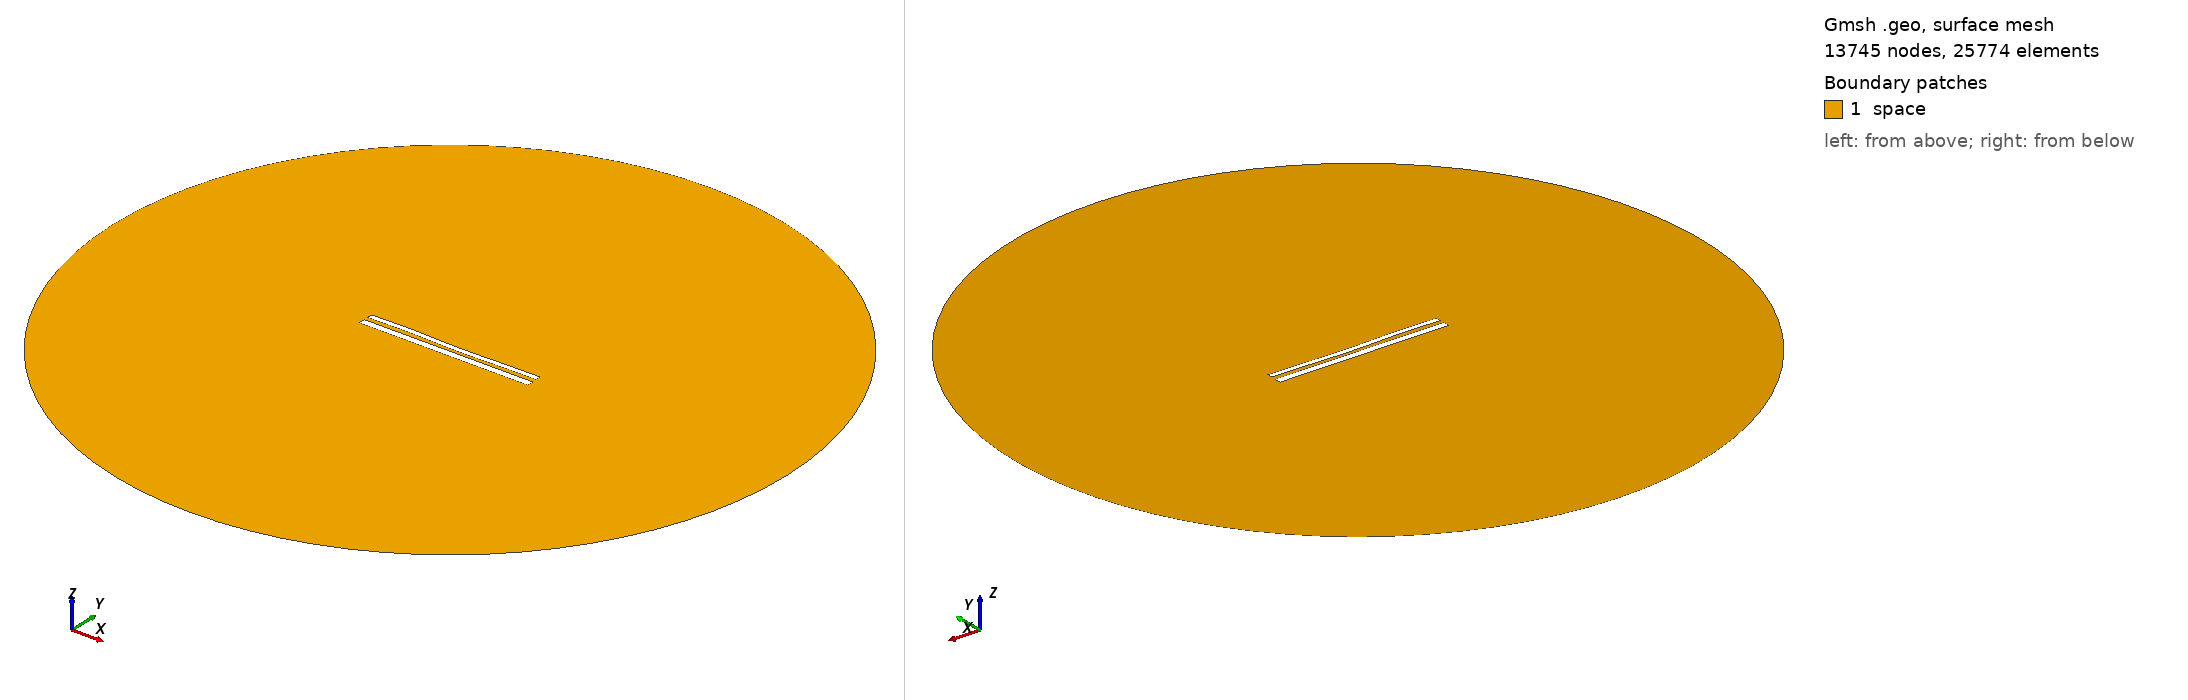

Gmsh geometry script, surface-meshed: 13745 nodes, 25774 surface elements. Boundary patches (legend numbers): 1 space. Left view from above one corner, right view from below the opposite corner. Legend entries are the model's physical surfaces. The drawing asked Gmsh for element sizes between 1% and 20% of the model's largest extent; the script's own settings can give other sizes.

=== 11400.geo (drawn) ===
//---------------------------------------
// Geometry kernel
//---------------------------------------

SetFactory("OpenCASCADE");



//---------------------------------------
// Parameters of the geometry
//---------------------------------------

// Overetch of the upper plate
overetch = 0.375;

// Distance between the plates
distance = 2.25;

// Discretization over the x axis (for the deformation)
nx = 50; 

// Length of the plate
L = 100 - overetch; 

// Number of modes
n = 4; 

// 1st mode coefficient
coeff(1) = -0.075;
beta(1) = 0.596864 * 3.1415926535 / L;

// 2nd mode coefficient
coeff(2) = -0.15;
beta(2) = 1.49418 * 3.1415926535 / L;

// 3rd mode coefficient
coeff(3) = 0.15;
beta(3) = 2.50025 * 3.1415926535 / L;

// 4th mode coefficient
coeff(4) = 0.15;
beta(4) = 3.49999 * 3.1415926535 / L;



//---------------------------------------
// Upper plate (deformed rectangle)
//---------------------------------------

// Coordiantes of the upper plate
xmin = -50;
xmax = 50 - overetch;

// Height of the upper plate
yheight = 4 - 2 * overetch;

// Indexes of the points
UpperID[] = {};
LowerID[] = {};
LeftID[] = {};
RightID[] = {};

// Point index
p = 1;

// Horizontal edges
For i In {1:nx}
    x = xmin + (i-1)*(xmax - xmin)/(nx-1);

    y_bottom = distance / 2 + overetch;
    For j In {1:n}
        C = (Cosh(beta(j)*L) + Cos(beta(j)*L)) / (Sinh(beta(j)*L) + Sin(beta(j)*L));
        y_bottom  = y_bottom + coeff(j) * (Cosh(beta(j)*(x+50)) - Cos(beta(j)*(x+50)) - C * (Sinh(beta(j)*(x+50)) - Sin(beta(j)*(x+50))));
    EndFor

    y_top = y_bottom + yheight;

    Point(p) = {x, y_top, 0, 1.0};
    UpperID[i] = p;
    p = p + 1;

    Point(p) = {x, y_bottom, 0, 1.0};
    LowerID[i] = p;
    p = p + 1;
EndFor

// Create point lists
UpperPts[] = {}; LowerPts[] = {};
For i In {1:nx}
  UpperPts[] += {UpperID[i]};
  LowerPts[] += {LowerID[i]};
EndFor

// Build splines
Spline(1) = {UpperPts[]};
Spline(2) = {LowerPts[]};
Line(3) = {LowerPts[nx-1], UpperPts[nx-1]};
Line(4) = {LowerPts[0], UpperPts[0]};

// Build the plane surface
Curve Loop(1) = {2, 3, -1, -4};
Plane Surface(1) = {1};



//---------------------------------------
// Lower plate (rectangle)
//---------------------------------------

// Vertices
Point(1001) = {-50, -1, 0, 1.0};
Point(1002) = { 50, -1, 0, 1.0};
Point(1003) = { 50,  -5, 0, 1.0};
Point(1004) = {-50,  -5, 0, 1.0};

// Edges
Line(5) = {1001, 1002};
Line(6) = {1002, 1003};
Line(7) = {1003, 1004};
Line(8) = {1004, 1001};

// Plane surface
Line Loop(2) = {5, 6, 7, 8};
Plane Surface(2) = {2}; 



//---------------------------------------
// Outer (fictious) boundary
//---------------------------------------

// Points
Point(1005) = {0, 0, 0};       // Center
Point(1006) = {200, 0, 0};     // Start point
Point(1007) = {0, 200, 0};     // 90 degrees
Point(1008) = {-200, 0, 0};    // 180 degrees
Point(1009) = {0, -200, 0};    // 270 degrees

// Circle arcs (each needs start, center, end)
Circle(9) = {1006, 1005, 1007};
Circle(10) = {1007, 1005, 1008};
Circle(11) = {1008, 1005, 1009};
Circle(12) = {1009, 1005, 1006};

// Plane surface for the entire domain
Curve Loop(3) = {9, 10, 11, 12};
Surface(3) = {3};

// Subtract the plates from the whole domain to obtain the actual domain where we want to solve the equations
BooleanDifference{ Surface{3}; Delete; }{ Surface{1}; Surface{2}; Delete; }




//---------------------------------------
// Transfinite Lines/Curves
//---------------------------------------

// Set the number of points on the boundaries
r = 7;

// Plates
Transfinite Curve {1, 2} = 50*r Using Progression 1;
Transfinite Curve {3, 4} = 2*r Using Progression 1;
Transfinite Line {5, 7} = 50*r Using Progression 1;
Transfinite Line {6, 8} = 2*r Using Progression 1;

// Outer boundary
Transfinite Line {9, 10, 11, 12} = 20 Using Progression 1;



//---------------------------------------
// Physical groups
//---------------------------------------                

// Physical curves (boundaries)
Physical Line("force_segment", 10) = {2};
Physical Line("upper_plate", 11) = {1, 3, 4};
Physical Line("lower_plate", 12) = {5, 6, 7, 8};
Physical Line("boundary", 20) = {9, 10, 11, 12};

// Physical Surfaces
Physical Surface("space", 30) = {3};



//---------------------------------------
// 6. Generate the Mesh
//---------------------------------------

// 2D mesh generation
Mesh 2;
